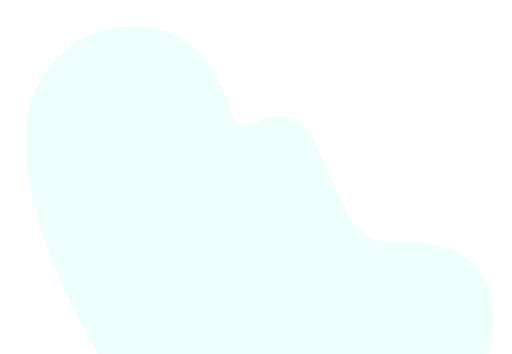
t = 0.00 s
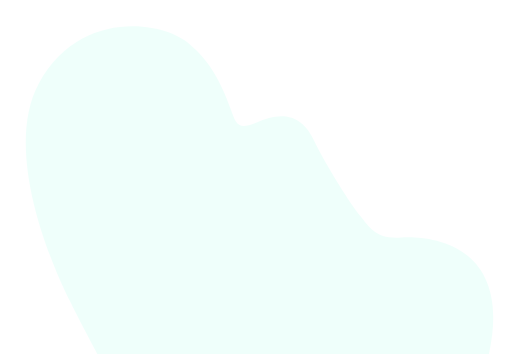
t = 0.83 s
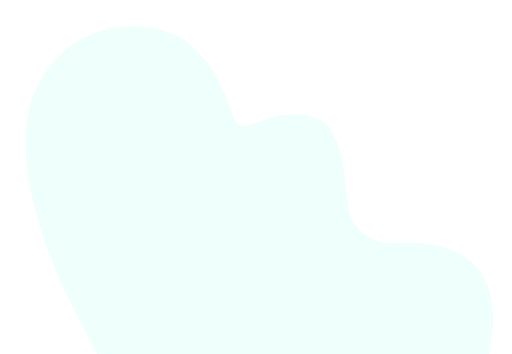
t = 1.67 s
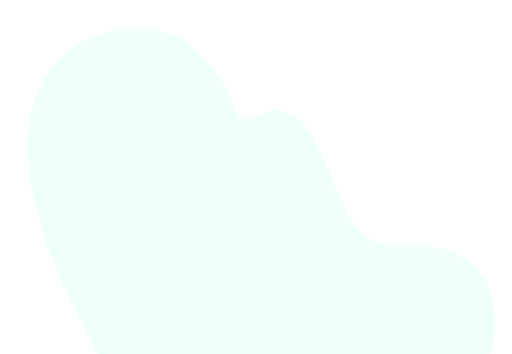
t = 2.50 s
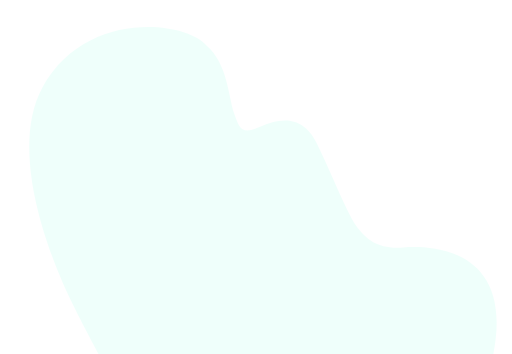
t = 3.33 s
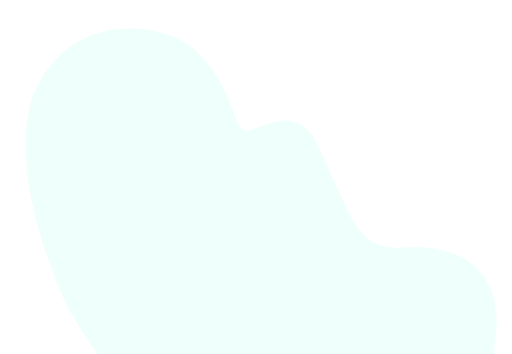
t = 4.17 s

The animated SVG that drew these frames (rendered in a browser with its animation timeline set to each time). Animation: 1 SMIL element (animate=1); one cycle of 5.00 s, repeats indefinitely.

<?xml version="1.0" encoding="utf-8"?>
<!-- Generator: Adobe Illustrator 16.0.0, SVG Export Plug-In . SVG Version: 6.00 Build 0)  -->
<!DOCTYPE svg PUBLIC "-//W3C//DTD SVG 1.1//EN" "http://www.w3.org/Graphics/SVG/1.1/DTD/svg11.dtd">
<svg  xmlns="http://www.w3.org/2000/svg" x="0px" y="0px" viewBox="0 0 880.456 608.446" width="880.456px" height="608.446px">
<linearGradient id="PSgrad_0" x1="70.711%" x2="0%" y1="70.711%" y2="0%">
  <stop offset="0%" stop-color="rgb(239,255,251)" stop-opacity="1" />
  <stop offset="100%" stop-color="rgb(239,255,251)" stop-opacity="1" />
</linearGradient>
<path fill="url(#PSgrad_0)">

	<animate  repeatCount="indefinite" attributeName="d" dur="5s"
	
	values="M119.232,515.381c0,0-124.493-238.487-52.497-371.981S292.302,37.002,330.808,80.445
	c36.827,31.224,56.099,79.92,66.009,107.335c9.245,25.575,12,36.667,44.667,22.667s71.999-22.667,97.333,28.667
	s53.333,123.999,69.999,144.666c16.666,20.666,35.999,37.333,78.666,34c42.667-3.334,195.332-2.668,153.332,190.666H167.476
	C167.476,608.446,132.899,544.131,119.232,515.381z;
	
	M119.232,515.381c0,0-124.493-238.487-52.497-371.981S292.302,37.002,330.808,80.445
	c36.827,31.224,56.099,79.92,66.009,107.335c9.245,25.575,12,36.667,44.667,22.667s71.999-22.667,97.333,28.667
	s53.333,123.999,69.999,144.666c16.666,20.666,41.538,18.089,84.205,14.756c42.667-3.334,189.793,16.576,147.793,209.91H167.476
	C167.476,608.446,132.899,544.131,119.232,515.381z;

	M119.232,515.381c0,0-124.493-238.487-52.497-371.981S292.302,37.002,330.808,80.445
	c36.827,31.224,56.099,79.92,66.009,107.335c9.245,25.575,12,36.667,44.667,22.667s71.999-22.667,97.333,28.667
	s74.87,98.755,91.536,119.422c16.666,20.666,14.462,62.577,57.129,59.244c42.667-3.334,195.332-2.668,153.332,190.666H167.476
	C167.476,608.446,132.899,544.131,119.232,515.381z;

	M119.232,515.381c0,0-124.493-238.487-52.497-371.981S292.302,37.002,330.808,80.445
	c36.827,31.224,56.099,79.92,66.009,107.335c9.245,25.575,12,36.667,44.667,22.667s106.866-30.578,132.2,20.756
	s18.466,131.91,35.132,152.577c16.666,20.666,35.999,37.333,78.666,34c42.667-3.334,195.332-2.668,153.332,190.666H167.476
	C167.476,608.446,132.899,544.131,119.232,515.381z;

	M119.232,515.381c0,0-124.493-238.487-52.497-371.981S292.302,37.002,330.808,80.445
	c36.827,31.224,56.099,79.92,66.009,107.335c9.245,25.575,20.2-1.911,52.867-15.911s63.799,15.911,89.133,67.244
	s53.333,123.999,69.999,144.666c16.666,20.666,35.999,37.333,78.666,34c42.667-3.334,195.332-2.668,153.332,190.666H167.476
	C167.476,608.446,132.899,544.131,119.232,515.381z;

	M125.232,522.881c0,0-124.493-238.487-52.497-371.981S298.301,44.502,336.807,87.945
	c36.827,31.224,64.304,66.009,74.214,93.424c9.245,25.575,3.795,50.578,36.462,36.578s71.999-22.667,97.333,28.667
	s53.333,123.999,69.999,144.666c16.666,20.666,35.999,37.333,78.666,34c42.667-3.334,195.332-2.668,153.332,190.666H173.475
	C173.475,615.945,138.899,551.631,125.232,522.881z;

	M125.232,522.881c0,0-124.493-238.487-52.497-371.981s243.78-116.307,282.286-72.864
	c36.827,31.224,37.885,89.829,47.795,117.245c9.245,25.575,12,36.667,44.667,22.667s71.999-22.667,97.333,28.667
	s53.333,123.999,69.999,144.666c16.666,20.666,35.999,37.333,78.666,34c42.667-3.334,195.332-2.668,153.332,190.666H173.475
	C173.475,615.945,138.899,551.631,125.232,522.881z;

	M125.232,522.881c0,0-136.207-254.685-64.211-388.178s237.28-90.201,275.786-46.758
	c36.827,31.224,56.099,79.92,66.009,107.335c9.245,25.575,12,36.667,44.667,22.667s71.999-22.667,97.333,28.667
	s53.333,123.999,69.999,144.666c16.666,20.666,35.999,37.333,78.666,34c42.667-3.334,195.332-2.668,153.332,190.666H173.475
	C173.475,615.945,138.899,551.631,125.232,522.881z;

	M105.014,527.363c0,0-104.275-242.97-32.279-376.463S298.301,44.502,336.807,87.945
	c36.827,31.224,56.099,79.92,66.009,107.335c9.245,25.575,12,36.667,44.667,22.667s71.999-22.667,97.333,28.667
	s53.333,123.999,69.999,144.666c16.666,20.666,35.999,37.333,78.666,34c42.667-3.334,195.332-2.668,153.332,190.666H173.475
	C173.475,615.945,118.681,556.113,105.014,527.363z;

	M125.232,522.881c0,0-124.493-238.487-52.497-371.981S298.301,44.502,336.807,87.945
	c36.827,31.224,56.099,79.92,66.009,107.335c9.245,25.575,12,36.667,44.667,22.667s71.999-22.667,97.333,28.667
	s53.333,123.999,69.999,144.666c16.666,20.666,35.999,37.333,78.666,34c42.667-3.334,195.332-2.668,153.332,190.666H173.475
	C173.475,615.945,138.899,551.631,125.232,522.881z

	"/>

	</path>

</svg>